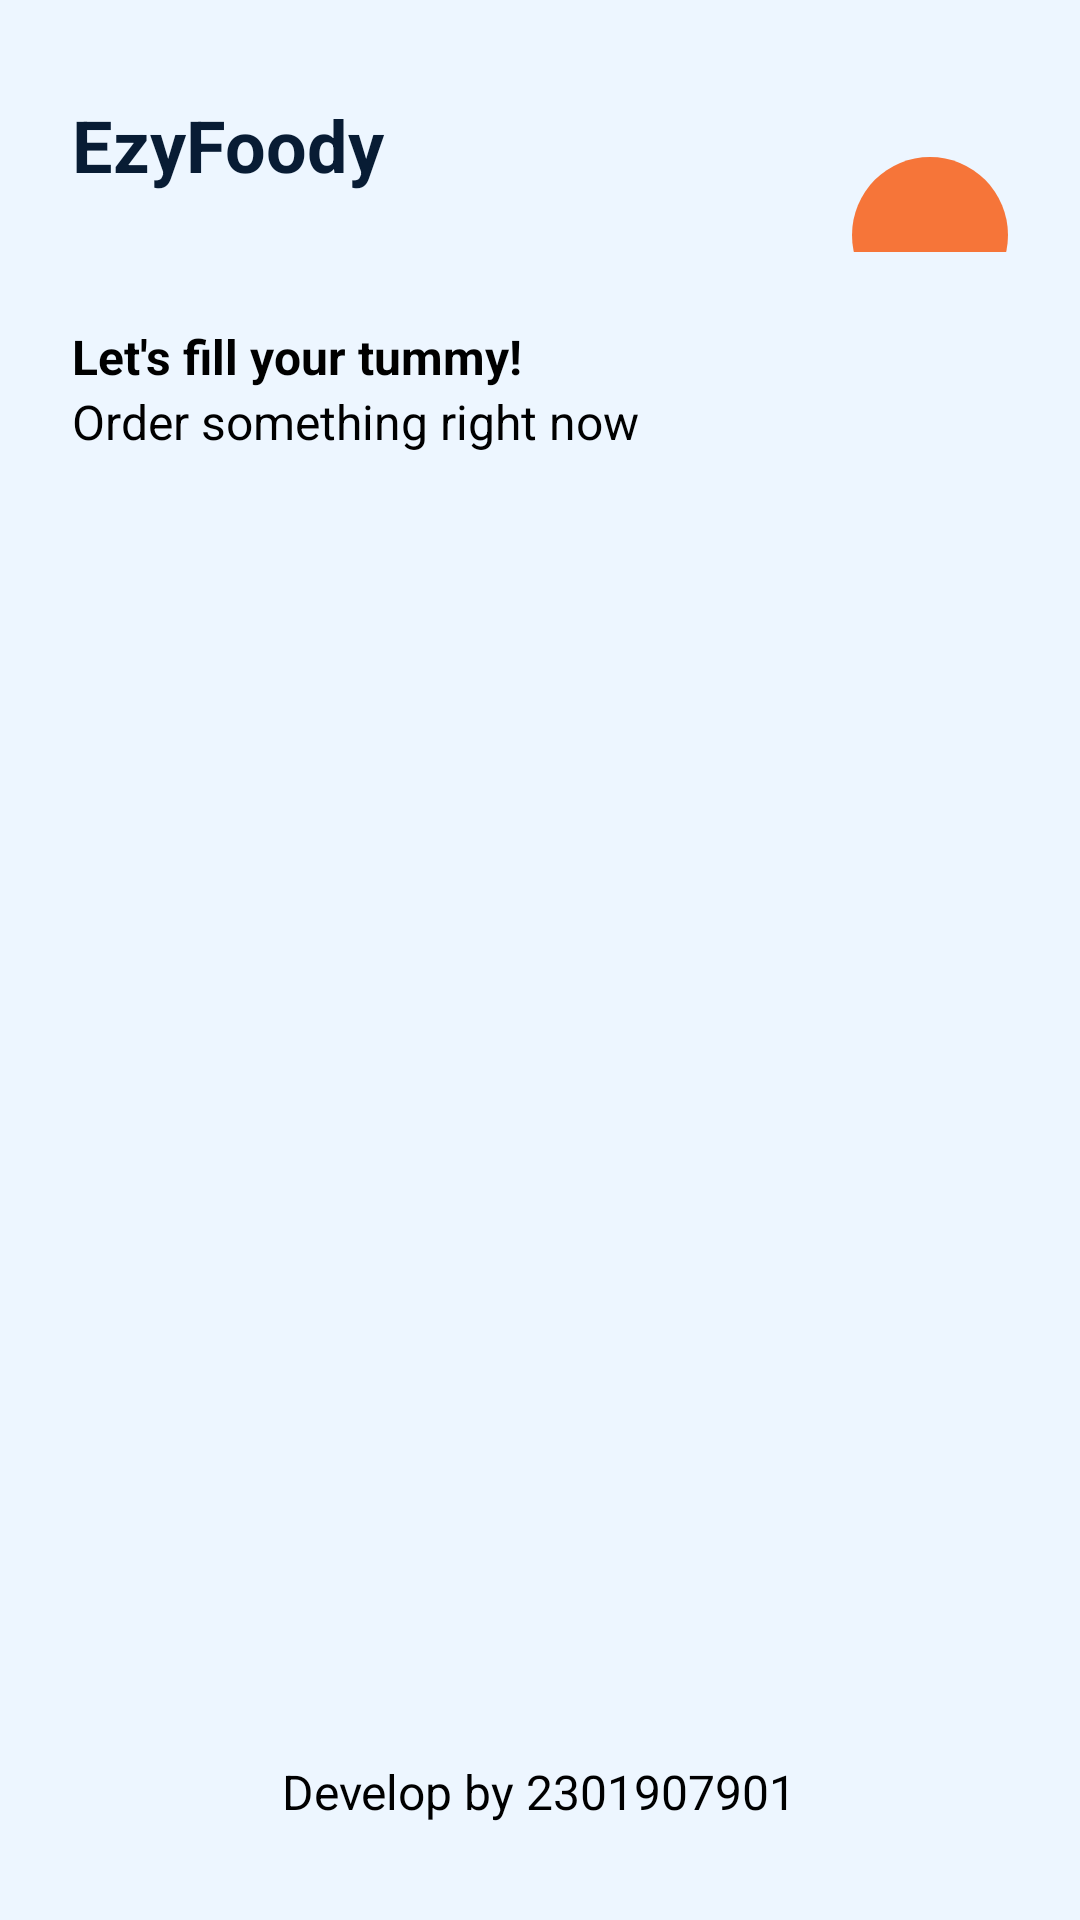

Write the Android layout XML for this screen, with the resource values it uses.
<!-- AndroidManifest.xml: application theme Theme.EzyFoody -->
<!-- res/layout/activity_list_menu.xml -->
<?xml version="1.0" encoding="utf-8"?>
<LinearLayout
    xmlns:android="http://schemas.android.com/apk/res/android"
    xmlns:app="http://schemas.android.com/apk/res-auto"
    xmlns:tools="http://schemas.android.com/tools"
    android:layout_width="match_parent"
    android:layout_height="match_parent"
    tools:context=".MainActivity"
    android:paddingVertical="32dp"
    android:paddingHorizontal="24dp"
    android:background="#EDF6FF"
    android:orientation="vertical">

    <include layout="@layout/layout_header"/>

    <LinearLayout
        android:layout_marginTop="24dp"
        android:layout_marginBottom="24dp"
        android:layout_width="match_parent"
        android:layout_height="wrap_content"
        android:orientation="vertical">
        <TextView
            android:layout_width="wrap_content"
            android:layout_height="wrap_content"
            android:text="Let's fill your tummy!"
            android:textStyle="bold"
            android:textSize="16sp"/>
        <TextView
            android:layout_width="wrap_content"
            android:layout_height="wrap_content"
            android:text="Order something right now"
            android:textSize="16sp"/>
    </LinearLayout>

    <androidx.recyclerview.widget.RecyclerView
        android:id="@+id/rvListProducts"
        android:layout_width="wrap_content"
        android:layout_height="wrap_content"
        android:layout_gravity="center"
        android:layout_marginBottom="24dp"
        android:layout_weight="1"
        tools:listitem="@layout/item_list_menu"
        />


    <TextView
        android:layout_width="wrap_content"
        android:layout_height="wrap_content"
        android:textSize="16sp"
        android:text="Develop by 2301907901"
        android:layout_gravity="center"/>

</LinearLayout>
<!-- res/layout/layout_header.xml (included above) -->
<?xml version="1.0" encoding="utf-8"?>
<LinearLayout
    xmlns:android="http://schemas.android.com/apk/res/android"
    android:layout_width="match_parent"
    android:layout_height="wrap_content">
    <LinearLayout
        android:layout_width="match_parent"
        android:layout_height="wrap_content"
        android:orientation="horizontal">

        <TextView
            android:layout_width="wrap_content"
            android:layout_height="wrap_content"
            android:text="EzyFoody"
            android:textStyle="bold"
            android:textSize="24sp"
            android:textColor="@color/dark_utama"
            android:layout_weight="1"/>

        <Button
            android:id="@+id/btnMyCart"
            android:layout_width="52dp"
            android:layout_height="52dp"
            android:background="@drawable/shape_roundbutton"
            android:drawableLeft="@drawable/ic_cart"
            android:paddingLeft="15dp"
            android:paddingRight="13dp"/>
    </LinearLayout>
</LinearLayout>
<!-- res/layout/item_list_menu.xml (included above) -->
<?xml version="1.0" encoding="utf-8"?>
<LinearLayout
    xmlns:android="http://schemas.android.com/apk/res/android"
    android:id="@+id/item_list_menu"
    android:layout_width="wrap_content"
    android:layout_height="wrap_content"
    android:elevation="10dp"
    android:padding="8dp">

    <LinearLayout
        android:id="@+id/llListProduct"
        android:layout_width="159dp"
        android:layout_height="159dp"
        android:background="@drawable/shape_roundedbox"
        android:gravity="center"
        android:orientation="vertical">
        <ImageView
            android:id="@+id/ivListProduct"
            android:layout_width="74dp"
            android:layout_height="74dp"
            android:src="@drawable/greentea"/>
        <TextView
            android:id="@+id/tvListProductName"
            android:layout_width="wrap_content"
            android:layout_height="wrap_content"
            android:layout_marginTop="18dp"
            android:text="Contoh Minuman"
            android:textColor="@color/dark_utama"
            android:textAlignment="center"
            android:textSize="16sp"
            android:textStyle="bold"/>
        <TextView
            android:id="@+id/tvListProductPrice"
            android:layout_width="wrap_content"
            android:layout_height="wrap_content"
            android:text="Rp. 123"
            android:textSize="16sp"/>
    </LinearLayout>

</LinearLayout>
<!-- resources referenced by this layout -->
<resources>
  <color name="dark_utama">#081C34</color>
  <!-- drawable greentea: png bitmap (drawable, 10791 bytes) -->
  <!-- drawable shape_roundbutton (drawable) -->
  <?xml version="1.0" encoding="utf-8"?>
  <shape
      xmlns:android="http://schemas.android.com/apk/res/android"
      android:shape="oval">
      <solid android:color="#F67539"/>
  
  </shape>
  <style name="Theme.EzyFoody" parent="Theme.AppCompat.Light.NoActionBar">
          
          <item name="colorPrimary">@color/purple_500</item>
          <item name="colorPrimaryVariant">#EDF6FF</item>
          <item name="colorOnPrimary">#EDF6FF</item>
          
          <item name="colorSecondary">@color/teal_200</item>
          <item name="colorSecondaryVariant">@color/teal_700</item>
          <item name="colorOnSecondary">@color/black</item>
          
          <item name="android:statusBarColor" tools:targetApi="l">?attr/colorPrimaryVariant</item>
          
      </style>
  <color name="purple_500">#FF6200EE</color>
  <color name="teal_200">#FF03DAC5</color>
  <color name="teal_700">#FF018786</color>
  <color name="black">#FF000000</color>
</resources>
